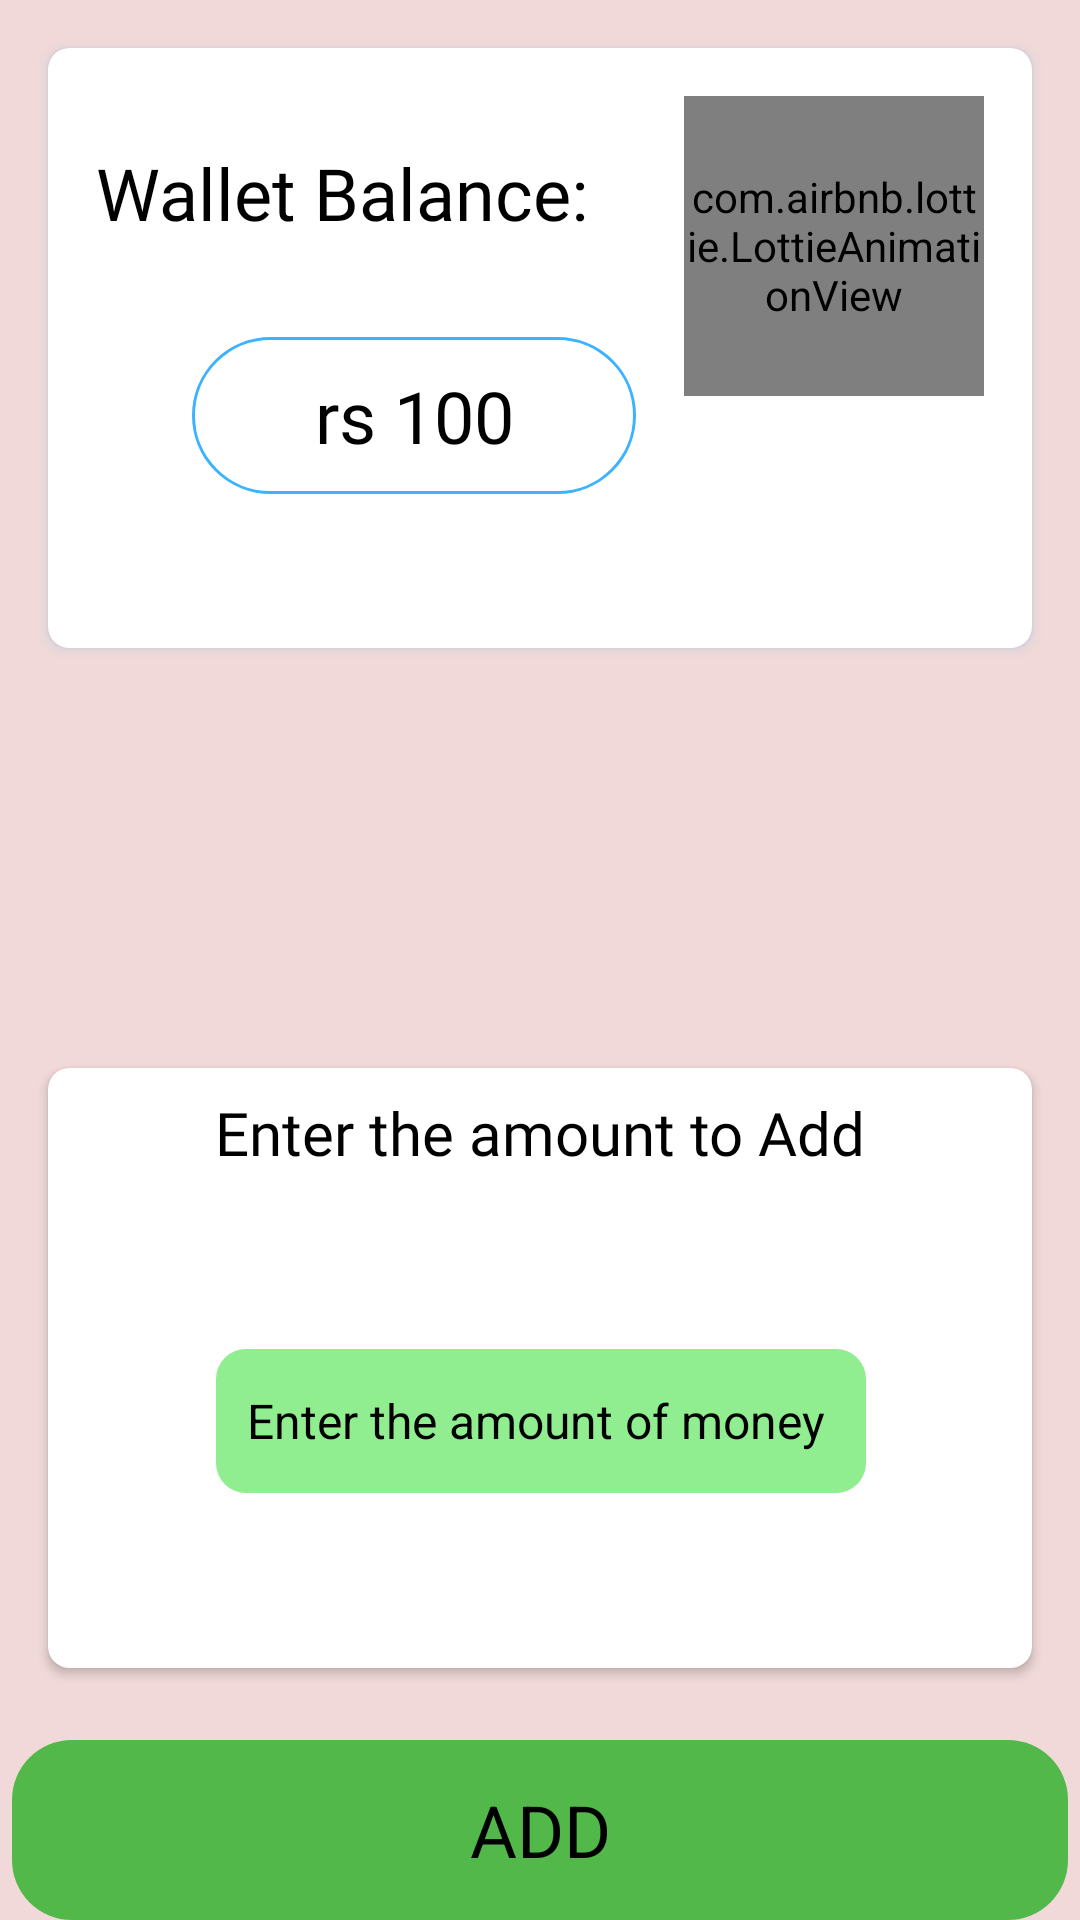

Android layout source for this screen:
<!-- AndroidManifest.xml: application theme Theme.BloomerBarber -->
<!-- res/layout/activity_wallet_add_withdraw.xml -->
<?xml version="1.0" encoding="utf-8"?>
<androidx.constraintlayout.widget.ConstraintLayout xmlns:android="http://schemas.android.com/apk/res/android"
    xmlns:app="http://schemas.android.com/apk/res-auto"
    xmlns:tools="http://schemas.android.com/tools"
    android:layout_width="match_parent"
    android:layout_height="match_parent"
    tools:context=".WalletAddWithdrawActivity"
    android:background="@color/background">

    <androidx.cardview.widget.CardView
        android:id="@+id/cardView6"
        android:layout_width="match_parent"
        android:layout_height="200dp"
        android:layout_marginStart="16dp"
        android:layout_marginTop="16dp"
        android:layout_marginEnd="16dp"
        android:outlineSpotShadowColor="@color/primary"
        app:cardCornerRadius="7dp"
        app:layout_constraintBottom_toTopOf="@+id/activity_wallet_add_withdraw_add_text"
        app:layout_constraintEnd_toEndOf="parent"
        app:layout_constraintStart_toStartOf="parent"
        app:layout_constraintTop_toTopOf="parent"
        app:layout_constraintVertical_bias="0.0">

        <androidx.constraintlayout.widget.ConstraintLayout
            android:layout_width="match_parent"
            android:layout_height="match_parent">

            <com.airbnb.lottie.LottieAnimationView
                android:id="@+id/animation_view2"
                android:layout_width="100dp"
                android:layout_height="100dp"

                android:layout_marginTop="16dp"
                android:layout_marginEnd="16dp"
                app:layout_constraintBottom_toBottomOf="parent"
                app:layout_constraintEnd_toEndOf="parent"
                app:layout_constraintHorizontal_bias="1.0"
                app:layout_constraintStart_toStartOf="parent"
                app:layout_constraintTop_toTopOf="parent"
                app:layout_constraintVertical_bias="0.0"
                app:lottie_autoPlay="true"
                app:lottie_loop="true"
                app:lottie_rawRes="@raw/wallet_anim" />

            <TextView
                android:id="@+id/textView8"
                android:layout_width="wrap_content"
                android:layout_height="wrap_content"
                android:layout_marginStart="16dp"
                android:layout_marginTop="16dp"
                android:fontFamily="@font/open_sans_semibold"
                android:text="Wallet Balance:"
                android:textColor="#000000"
                android:textSize="24sp"
                app:layout_constraintBottom_toBottomOf="parent"
                app:layout_constraintEnd_toStartOf="@+id/animation_view2"
                app:layout_constraintHorizontal_bias="0.0"
                app:layout_constraintStart_toStartOf="parent"
                app:layout_constraintTop_toTopOf="@+id/animation_view2"
                app:layout_constraintVertical_bias="0.0" />

            <TextView
                android:id="@+id/activity_wallet_add_withdraw_wallet_balance"
                android:layout_width="0dp"
                android:layout_height="wrap_content"
                android:layout_marginStart="32dp"
                android:layout_marginTop="32dp"
                android:layout_marginEnd="16dp"
                android:background="@drawable/search_view_background"
                android:fontFamily="@font/open_sans_semibold"
                android:gravity="center"
                android:padding="10dp"
                android:text="rs 100"
                android:textColor="#000000"
                android:textSize="24sp"
                app:layout_constraintBottom_toBottomOf="parent"
                app:layout_constraintEnd_toStartOf="@+id/animation_view2"
                app:layout_constraintStart_toStartOf="@+id/textView8"
                app:layout_constraintTop_toBottomOf="@+id/textView8"
                app:layout_constraintVertical_bias="0.0" />

        </androidx.constraintlayout.widget.ConstraintLayout>
    </androidx.cardview.widget.CardView>

    <androidx.cardview.widget.CardView
        android:layout_width="match_parent"
        android:layout_height="200dp"
        android:layout_marginStart="16dp"
        android:layout_marginTop="16dp"
        android:layout_marginEnd="16dp"
        android:layout_marginBottom="24dp"
        app:layout_constraintBottom_toTopOf="@+id/activity_wallet_add_withdraw_add_text"
        app:layout_constraintEnd_toEndOf="parent"
        app:layout_constraintStart_toStartOf="parent"
        app:cardCornerRadius="7dp"
        app:layout_constraintTop_toBottomOf="@+id/cardView6"
        app:layout_constraintVertical_bias="1.0">

        <androidx.constraintlayout.widget.ConstraintLayout
            android:layout_width="match_parent"
            android:layout_height="match_parent">

            <TextView
                android:id="@+id/activity_wallet_add_withdraw_add_or_withdraw_text"
                android:layout_width="wrap_content"
                android:layout_height="wrap_content"
                android:layout_marginTop="8dp"
                android:fontFamily="@font/open_sans_semibold"
                android:text="Enter the amount to Add"
                android:textColor="#000000"
                android:textSize="20sp"
                app:layout_constraintBottom_toBottomOf="parent"
                app:layout_constraintEnd_toEndOf="parent"
                app:layout_constraintStart_toStartOf="parent"
                app:layout_constraintTop_toTopOf="parent"
                app:layout_constraintVertical_bias="0.0" />

            <EditText
                android:id="@+id/activity_wallet_add_or_withdraw_amount"
                android:layout_width="wrap_content"
                android:layout_height="wrap_content"
                android:background="@drawable/light_green_add_money"
                android:gravity="center"
                android:hint="Enter the amount of money "
                android:minHeight="48dp"
                android:padding="10dp"
                android:textColorHint="#000000"
                android:textSize="16sp"
                app:layout_constraintBottom_toBottomOf="parent"
                app:layout_constraintEnd_toEndOf="@+id/activity_wallet_add_withdraw_add_or_withdraw_text"
                app:layout_constraintStart_toStartOf="@+id/activity_wallet_add_withdraw_add_or_withdraw_text"
                app:layout_constraintTop_toBottomOf="@+id/activity_wallet_add_withdraw_add_or_withdraw_text" />
        </androidx.constraintlayout.widget.ConstraintLayout>
    </androidx.cardview.widget.CardView>
    <TextView
        android:id="@+id/activity_wallet_add_withdraw_add_text"
        android:layout_width="0dp"
        android:layout_height="60dp"
        android:layout_marginStart="4dp"
        android:layout_marginEnd="4dp"
        android:background="@drawable/button_add_money_background"
        android:gravity="center"
        android:padding="5dp"
        android:text="ADD"
        android:textColor="#000000"
        android:textSize="24sp"
        app:layout_constraintBottom_toBottomOf="parent"
        app:layout_constraintEnd_toEndOf="parent"
        app:layout_constraintStart_toStartOf="parent"
        app:layout_constraintTop_toTopOf="parent"
        app:layout_constraintVertical_bias="1.0" />


</androidx.constraintlayout.widget.ConstraintLayout>
<!-- resources referenced by this layout -->
<resources>
  <color name="background">#f0d9d8 </color>
  <color name="primary">#3DB2FF</color>
  <!-- drawable button_add_money_background (drawable) -->
  <shape xmlns:android="http://schemas.android.com/apk/res/android" android:shape="rectangle">
      
      <corners android:radius="20dp" />
      <gradient android:startColor="#52B84A" android:centerColor="#52B84A" android:endColor="#52B84A" android:angle="90" />
  </shape>
  <!-- drawable light_green_add_money (drawable) -->
  <shape xmlns:android="http://schemas.android.com/apk/res/android" android:shape="rectangle">
      
      <corners android:radius="10dp" />
      <gradient android:startColor="#90ee90" android:centerColor="#90ee90" android:endColor="#90ee90" android:angle="90" />
  </shape>
  <!-- drawable search_view_background (drawable-mdpi) -->
  <?xml version="1.0" encoding="utf-8"?>
  <shape xmlns:android="http://schemas.android.com/apk/res/android">
      <solid android:color="#FFFFFF"/>
      <corners android:radius="36dp"/>
      <padding android:left="8dp"
          android:bottom="8dp"
          android:right="8dp"
          android:top="8dp"/>
      <stroke
          android:width="1dp"
  
          android:color="@color/primary" />
  </shape>
  <style name="Theme.BloomerBarber" parent="Theme.MaterialComponents.DayNight.DarkActionBar">
          
          <item name="colorPrimary">@color/purple_500</item>
          <item name="colorPrimaryVariant">@color/purple_700</item>
          <item name="colorOnPrimary">@color/white</item>
          
          <item name="colorSecondary">@color/teal_200</item>
          <item name="colorSecondaryVariant">@color/teal_700</item>
          <item name="colorOnSecondary">@color/black</item>
          
          <item name="android:statusBarColor" tools:targetApi="l">?attr/colorPrimaryVariant</item>
          
  
      </style>
  <color name="purple_500">#000000</color>
  <color name="purple_700">#000000</color>
  <color name="white">#FFFFFFFF</color>
  <color name="teal_200">#000000</color>
  <color name="teal_700">#000000</color>
  <color name="black">#000000</color>
</resources>
